Labelled photos from "train_split", an image-classification folder in ratanjyoti/bharatanatyam-mudra. The possible labels are: Alapadmam, Anjali, Aralam, Ardhachandran, Ardhapathaka, Berunda, Bramaram, Chakra, Chandrakala, Chaturam, Garuda, Hamsapaksha, Hamsasyam, Kangulam, Kapith, Kapotham, Karkatta, Kartariswastika, Katakamukha 1, Katakamukha 2, Katakamukha 3, Katakavardhana, Katrimukha, Khatva, Kilaka, Kurma, Matsya, Mayura, Mrigasirsha, Mukulam, Mushti, Nagabandha, Padmakosha, Pasha, Pathaka, Pushpaputa, Sakata, Samputa, Sarpasirsha, Shanka, Shivalinga, Shukatundam, Sikharam, Simhamukham, Suchi, Swastikam, Tamarachudam, Tripathaka, Trishulam, Varaha.

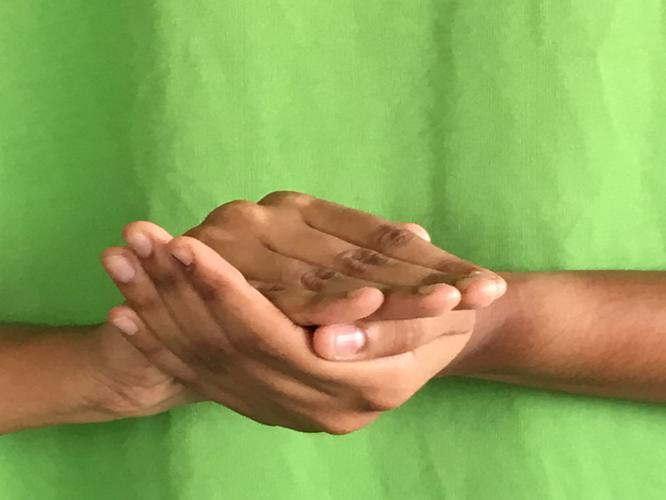
Label: Samputa

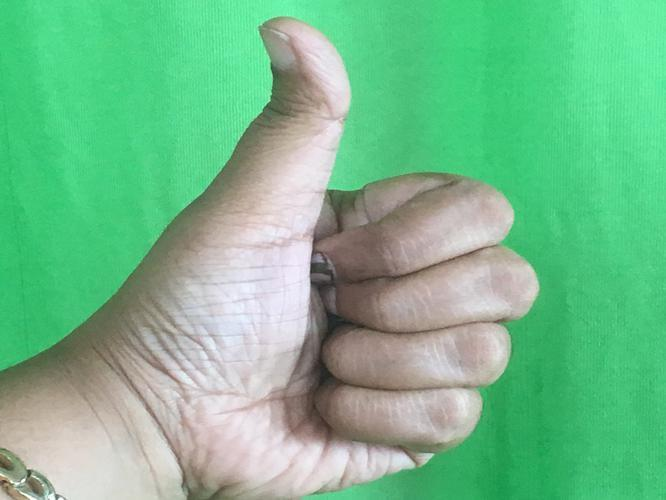
Label: Sikharam

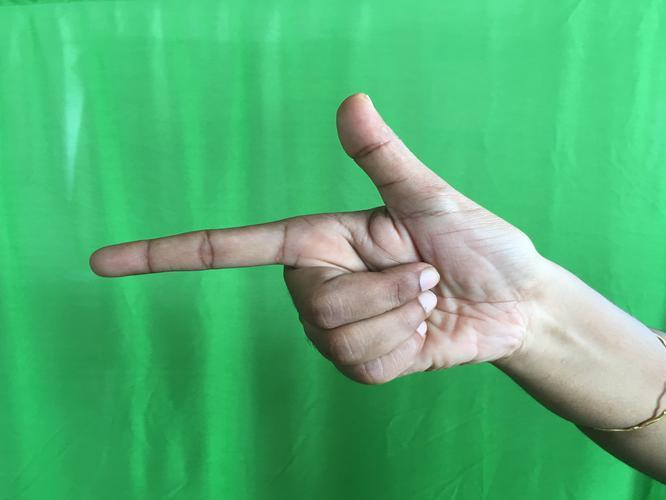
Label: Chandrakala

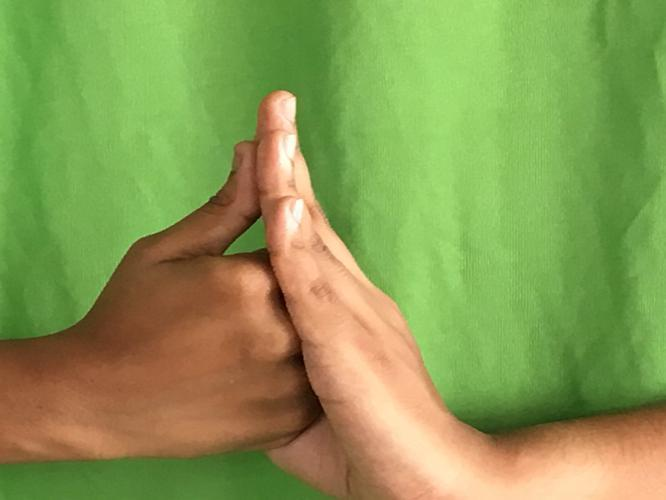
Label: Shanka

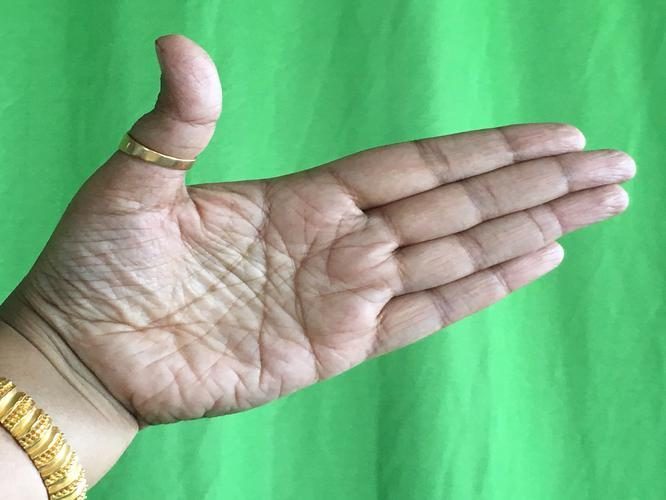
Label: Ardhachandran

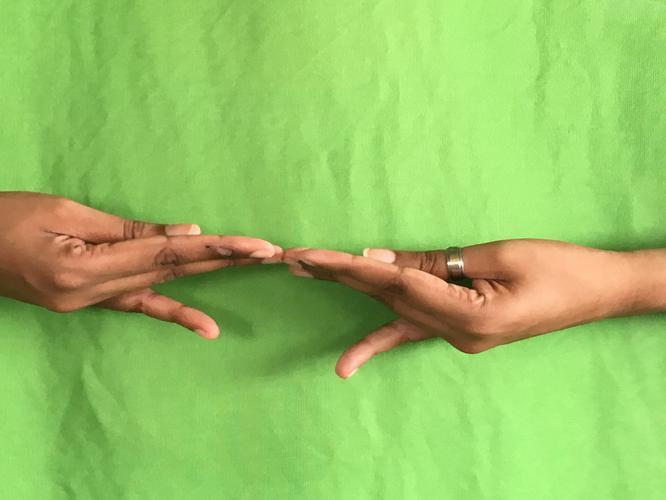
Label: Khatva
